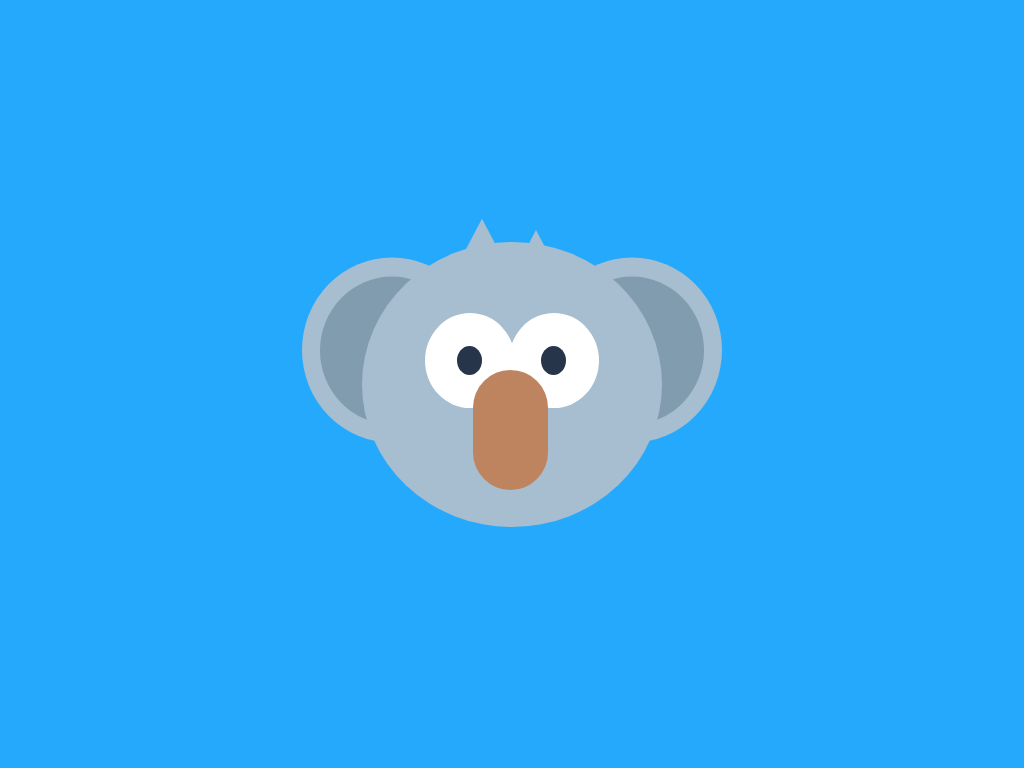

Write the HTML and CSS that draws this image.

<!-- file: index.html -->
<!DOCTYPE html>
<html lang="en">
  <head>
    <meta charset="UTF-8" />
    <meta name="viewport" content="width=device-width, initial-scale=1.0" />
    <title>Koala</title>
    <link rel="stylesheet" href="style.css" />
  </head>
  <body>
    <div class="container">
      <div class="ear ear-left round">
        <div class="inner-ear round"></div>
      </div>
      <div class="ear ear-right round">
        <div class="inner-ear round"></div>
      </div>
      <div class="head round">
        <div class="eye eye-left round">
          <div class="pupil round"></div>
        </div>
        <div class="eye eye-right round">
          <div class="pupil round"></div>
        </div>
        <div class="nose"></div>
        <div class="hair hair-left"></div>
        <div class="hair hair-right"></div>
      </div>
    </div>
  </body>
</html>


/* file: style.css */
* {
  margin: 0;
  padding: 0;
  box-sizing: border-box;
  --fur: #a6becf;
}
body {
  background: #25a9fc;
  height: 100vh;
  display: flex;
  justify-content: center;
  align-items: center;
}
.container {
  position: relative;
  width: 600px;
  height: 420px;
  display: flex;
  justify-content: center;
  align-items: center;
}
.container div {
  position: absolute;
}
.round {
  border-radius: 50%;
}
.head {
  width: 300px;
  height: 285px;
  background-color: var(--fur);
  border-radius: 50%;
}
.ear {
  width: 180px;
  height: 185px;
  background-color: var(--fur);
  top: 42%;
  display: flex;
  justify-content: center;
  align-items: center;
}
.ear-left {
  left: 30%;
  transform: translate(-50%, -50%);
}
.ear-right {
  right: 30%;
  transform: translate(50%, -50%);
}
.inner-ear {
  width: 80%;
  height: 80%;
  background-color: #819caf;
}
.eye {
  width: 90px;
  height: 95px;
  background-color: #fff;
  z-index: 3;
  top: 25%;
}
.eye-left {
  left: 21%;
}
.eye-right {
  right: 21%;
}
.pupil {
  width: 25px;
  height: 29px;
  background-color: #27354a;
  top: 35%;
  left: 36%;
}
.nose {
  width: 75px;
  height: 120px;
  background-color: #be845f;
  z-index: 4;
  left: 37%;
  top: 45%;
  border-radius: 50px;
}
.hair {
  width: 60px;
  height: 57px;
  background-color: var(--fur);
  clip-path: polygon(50% 0%, 0% 100%, 100% 100%);
}
.hair-left {
  top: -8%;
  left: 30%;
}
.hair-right {
  top: -4%;
  left: 48%;
}
